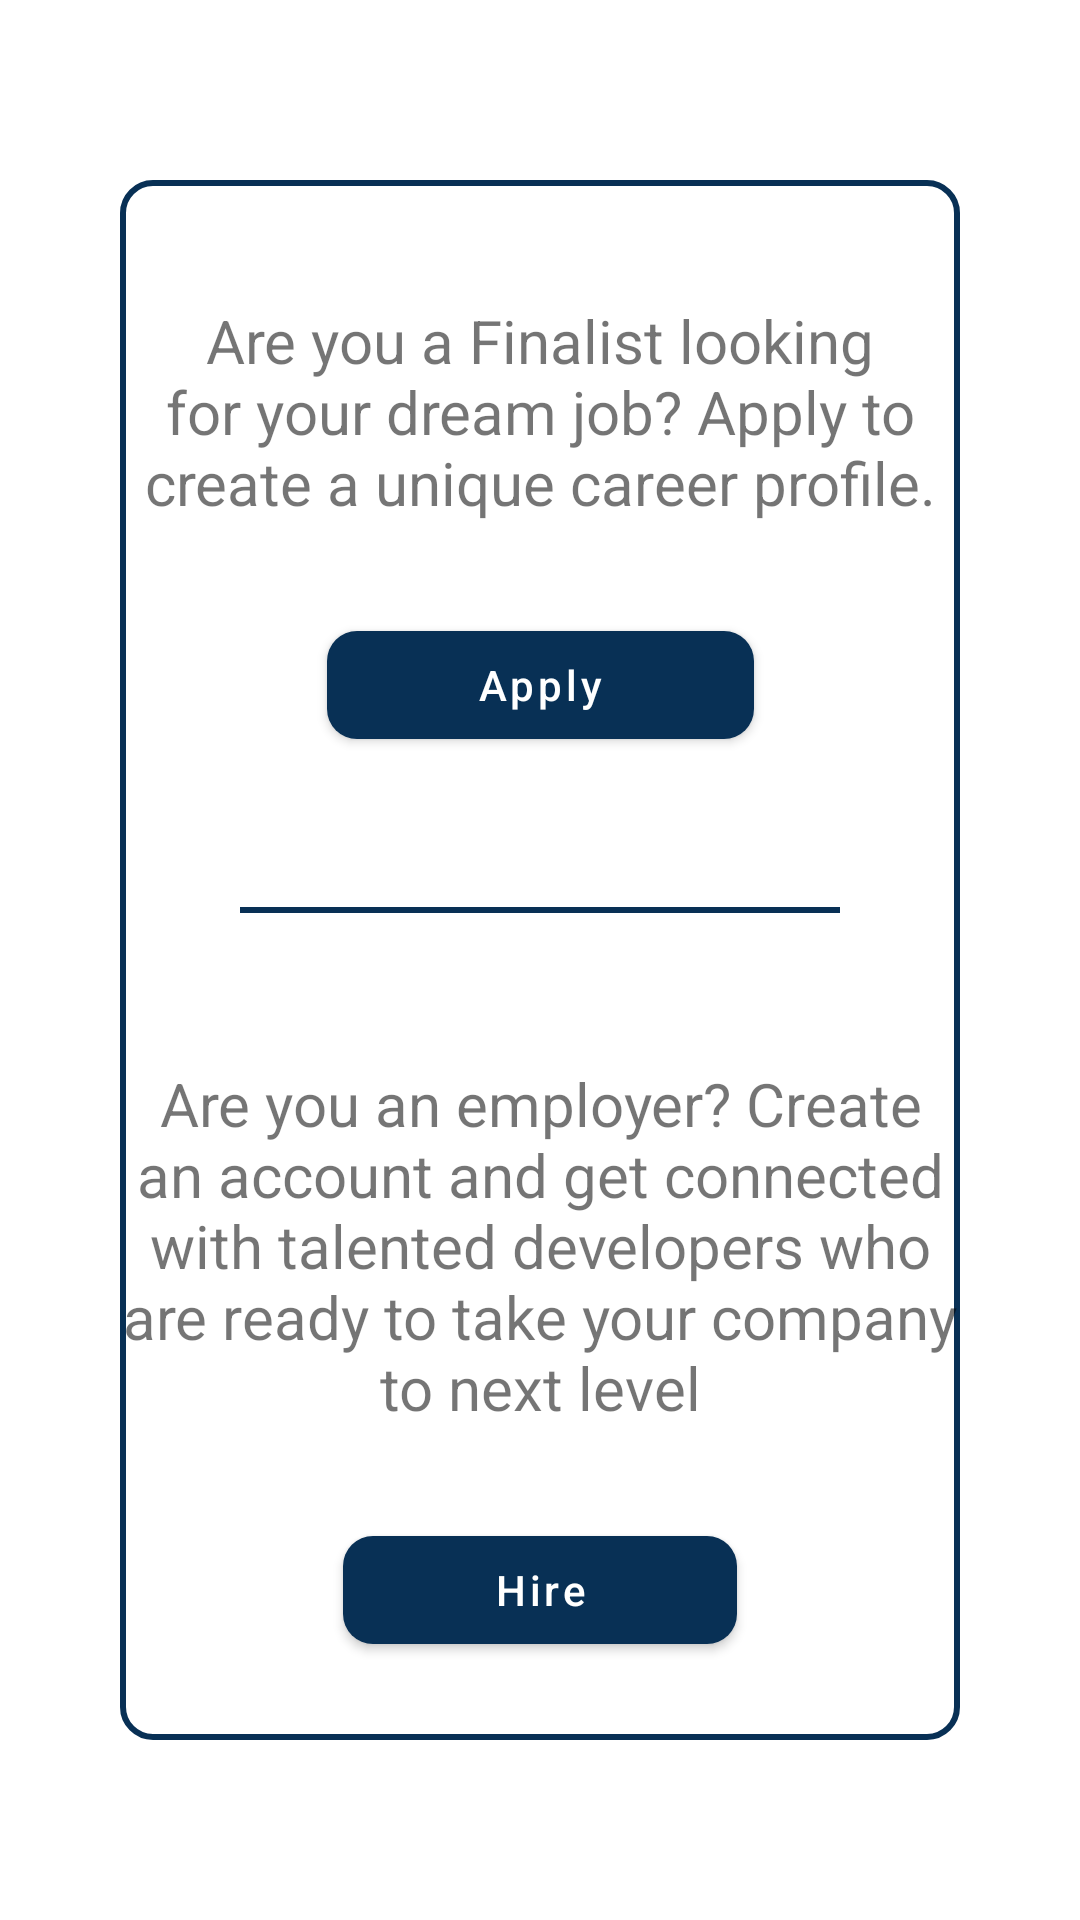

Reconstruct the res/layout file that produces this screen, plus the resources it refers to.
<!-- AndroidManifest.xml: application theme Theme.Recruiter -->
<!-- res/layout/fragment_sign_up_category.xml -->
<?xml version="1.0" encoding="utf-8"?>
<androidx.constraintlayout.widget.ConstraintLayout
    xmlns:android="http://schemas.android.com/apk/res/android"
    xmlns:app="http://schemas.android.com/apk/res-auto"
    xmlns:tools="http://schemas.android.com/tools"
    android:layout_width="match_parent"
    android:layout_height="match_parent"
    tools:context=".ui.SignUpCategory">

    <androidx.constraintlayout.widget.ConstraintLayout
        android:layout_width="match_parent"
        android:layout_height="match_parent"
        android:layout_marginStart="40dp"
        android:layout_marginLeft="40dp"
        android:layout_marginTop="60dp"
        android:layout_marginEnd="40dp"
        android:layout_marginRight="40dp"
        android:layout_marginBottom="60dp"
        android:background="@drawable/layout_bg"
        app:layout_constraintBottom_toBottomOf="parent"
        app:layout_constraintEnd_toEndOf="parent"
        app:layout_constraintStart_toStartOf="parent"
        app:layout_constraintTop_toTopOf="parent">

        <com.google.android.material.textview.MaterialTextView
            android:id="@+id/materialTextView"
            android:layout_width="wrap_content"
            android:layout_height="wrap_content"
            android:layout_marginStart="20dp"
            android:layout_marginLeft="20dp"
            android:layout_marginTop="40dp"
            android:layout_marginEnd="20dp"
            android:layout_marginRight="20dp"
            android:gravity="center"
            android:text="@string/are_you_a_finalist_looking_for_your_dream_job_apply_to_create_a_unique_career_profile"
            android:textSize="20sp"
            app:layout_constraintEnd_toEndOf="parent"
            app:layout_constraintStart_toStartOf="parent"
            app:layout_constraintTop_toTopOf="parent" />


        <com.google.android.material.button.MaterialButton
            android:id="@+id/finalistApply"
            android:layout_width="wrap_content"
            android:layout_height="wrap_content"
            android:layout_marginTop="30dp"
            android:paddingLeft="50dp"
            android:paddingRight="50dp"
            android:text="@string/apply"
            android:textAllCaps="false"
            android:textColor="#ffffff"
            app:backgroundTint="@color/midnightBlue"
            app:cornerRadius="10dp"
            app:layout_constraintEnd_toEndOf="parent"
            app:layout_constraintStart_toStartOf="parent"
            app:layout_constraintTop_toBottomOf="@+id/materialTextView" />


        <View
            android:id="@+id/view"
            android:layout_width="200dp"
            android:layout_height="2dp"
            android:layout_marginTop="50dp"
            android:background="@color/midnightBlue"
            app:layout_constraintEnd_toEndOf="parent"
            app:layout_constraintStart_toStartOf="parent"
            app:layout_constraintTop_toBottomOf="@+id/finalistApply" />


        <com.google.android.material.textview.MaterialTextView
            android:id="@+id/materialTextView2"
            android:layout_width="wrap_content"
            android:layout_height="wrap_content"
            android:layout_marginStart="20dp"
            android:layout_marginLeft="20dp"
            android:layout_marginTop="50dp"
            android:layout_marginEnd="20dp"
            android:layout_marginRight="20dp"
            android:gravity="center"
            android:text="Are you an employer? Create an account and get connected with talented developers who are ready to take your company to next level"
            android:textSize="20sp"
            app:layout_constraintEnd_toEndOf="parent"
            app:layout_constraintStart_toStartOf="parent"
            app:layout_constraintTop_toBottomOf="@+id/view" />


        <com.google.android.material.button.MaterialButton
            android:id="@+id/employerHire"
            android:layout_width="wrap_content"
            android:layout_height="wrap_content"
            android:layout_marginTop="30dp"
            android:paddingLeft="50dp"
            android:paddingRight="50dp"
            android:text="@string/hire"
            android:textAllCaps="false"
            android:textColor="#ffffff"
            app:backgroundTint="@color/midnightBlue"
            app:cornerRadius="10dp"
            app:layout_constraintEnd_toEndOf="parent"
            app:layout_constraintStart_toStartOf="parent"
            app:layout_constraintTop_toBottomOf="@+id/materialTextView2" />


        <com.google.android.material.textview.MaterialTextView
            android:id="@+id/materialTextView4"
            android:layout_width="wrap_content"
            android:layout_height="wrap_content"
            android:layout_marginStart="50dp"
            android:layout_marginTop="100dp"
            android:text="Already having an account?"
            android:textColor="@color/midnightBlue"
            android:textSize="15sp"
            app:layout_constraintStart_toStartOf="parent"
            app:layout_constraintTop_toBottomOf="@+id/employerHire" />

        <com.google.android.material.textview.MaterialTextView
            android:id="@+id/login"
            android:layout_width="wrap_content"
            android:layout_height="wrap_content"
            android:layout_marginStart="16dp"
            android:layout_marginLeft="16dp"
            android:text="Login"
            android:textColor="@color/yellow"
            android:textSize="15sp"
            android:textStyle="bold"
            app:layout_constraintBottom_toBottomOf="@+id/materialTextView4"
            app:layout_constraintStart_toEndOf="@+id/materialTextView4"
            app:layout_constraintTop_toTopOf="@+id/materialTextView4" />


    </androidx.constraintlayout.widget.ConstraintLayout>


</androidx.constraintlayout.widget.ConstraintLayout>
<!-- resources referenced by this layout -->
<resources>
  <color name="midnightBlue">#083055</color>
  <color name="yellow">#FBC108</color>
  <!-- drawable layout_bg (drawable) -->
  <?xml version="1.0" encoding="utf-8"?>
  <shape xmlns:android="http://schemas.android.com/apk/res/android">
  
  
      <stroke android:color="@color/midnightBlue" android:width="2dp"/>
  
      <corners android:radius="10dp"/>
  </shape>
  <string name="apply">Apply</string>
  <string name="are_you_a_finalist_looking_for_your_dream_job_apply_to_create_a_unique_career_profile">Are you a Finalist looking for your dream job? Apply to create a unique career profile.</string>
  <string name="hire">Hire</string>
  <style name="Theme.Recruiter" parent="Theme.MaterialComponents.DayNight.DarkActionBar">
          
          <item name="colorPrimary">@color/midnightBlue</item>
          <item name="colorPrimaryVariant">@color/midnightBlue</item>
          <item name="colorOnPrimary">@color/white</item>
          
          <item name="colorSecondary">@color/teal_200</item>
          <item name="colorSecondaryVariant">@color/teal_700</item>
          <item name="colorOnSecondary">@color/black</item>
          
          <item name="android:statusBarColor" tools:targetApi="l">?attr/colorPrimaryVariant</item>
          
      </style>
  <color name="white">#FFFFFF</color>
  <color name="teal_200">#03DAC5</color>
  <color name="teal_700">#00796B</color>
  <color name="black">#000000</color>
</resources>
